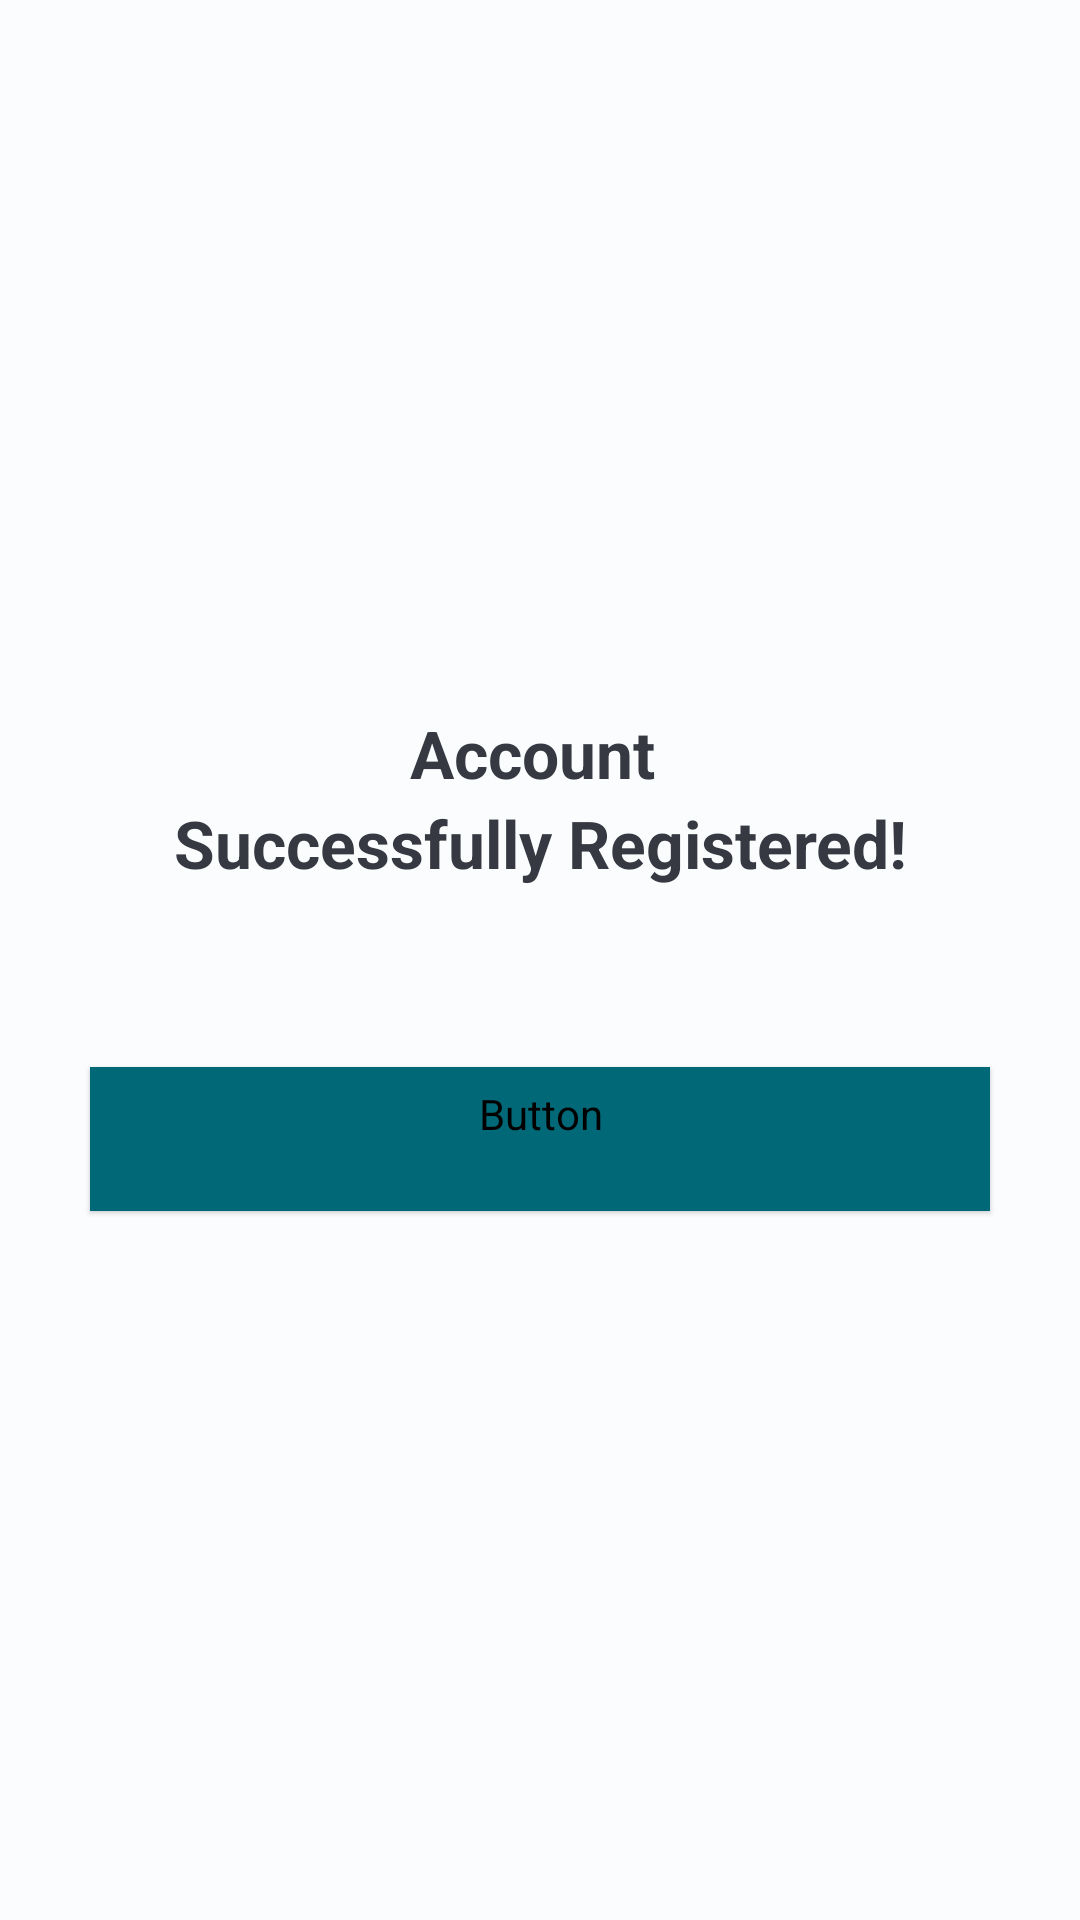

Produce the Android XML layout that renders to this screen, including the resource entries it uses.
<!-- AndroidManifest.xml: application theme Base.Theme.InventoryManager -->
<!-- res/layout/fragment_register_success.xml -->
<?xml version="1.0" encoding="utf-8"?>
<LinearLayout xmlns:android="http://schemas.android.com/apk/res/android"
    xmlns:tools="http://schemas.android.com/tools"
    android:layout_width="match_parent"
    android:layout_height="match_parent"
    xmlns:style="http://schemas.android.com/apk/res-auto"
    android:gravity="center"
    android:orientation="vertical"
    android:transitionGroup="true"
    tools:context=".gettingstarted.RegisterSuccessFragment">

    <TextView
        android:layout_width="wrap_content"
        android:layout_height="wrap_content"
        android:layout_marginBottom="60dp"
        android:gravity="center"
        android:text="@string/register_success"
        style="@style/PoppinsTitleText22" />

    <Button
        android:id="@+id/proceed_login"
        android:layout_width="300dp"
        android:layout_height="wrap_content"
        android:text="@string/proceed_login"
        style="@style/ButtonWithShadow"/>

</LinearLayout>
<!-- resources referenced by this layout -->
<resources>
  <string name="proceed_login">Proceed To Login Page</string>
  <string name="register_success">Account \nSuccessfully Registered!</string>
  <style name="ButtonWithShadow" parent="Widget.Material3.Button.ElevatedButton">
          
          <item name="cornerRadius">20dp</item>
          <item name="rippleColor">@color/md_theme_light_primaryContainer</item>
          <item name="android:backgroundTint">@color/md_theme_light_primary</item>
          <item name="elevation">4dp</item>
          <item name="android:fontFamily">@font/poppins</item>
          <item name="android:textSize">14sp</item>
          <item name="android:textColor">@color/md_theme_light_background</item>
      </style>
  <style name="PoppinsTitleText22" parent="TextAppearance.Material3.TitleLarge">
          <item name="fontFamily">@font/poppins</item>
          <item name="android:textStyle">bold</item>
          <item name="android:textColor">#363942</item>
          <item name="lineHeight">30dp</item>
      </style>
  <color name="md_theme_light_primaryContainer">#A2EEFF</color>
  <color name="md_theme_light_primary">#006877</color>
  <color name="md_theme_light_background">#FBFCFD</color>
  <color name="md_theme_light_onPrimary">#FFFFFF</color>
  <color name="md_theme_light_onPrimaryContainer">#001F25</color>
  <color name="md_theme_light_secondary">#4A6268</color>
  <color name="md_theme_light_onSecondary">#FFFFFF</color>
  <color name="md_theme_light_secondaryContainer">#CDE7ED</color>
  <color name="md_theme_light_onSecondaryContainer">#051F24</color>
  <color name="md_theme_light_tertiary">#545D7E</color>
  <color name="md_theme_light_onTertiary">#FFFFFF</color>
  <color name="md_theme_light_tertiaryContainer">#DBE1FF</color>
  <color name="md_theme_light_onTertiaryContainer">#101A37</color>
  <color name="md_theme_light_error">#BA1A1A</color>
  <color name="md_theme_light_errorContainer">#FFDAD6</color>
  <color name="md_theme_light_onError">#FFFFFF</color>
  <color name="md_theme_light_onErrorContainer">#410002</color>
  <color name="md_theme_light_onBackground">#191C1D</color>
  <color name="md_theme_light_surface">#FBFCFD</color>
  <color name="md_theme_light_onSurface">#191C1D</color>
  <color name="md_theme_light_surfaceVariant">#DBE4E7</color>
  <color name="md_theme_light_onSurfaceVariant">#3F484A</color>
  <color name="md_theme_light_outline">#6F797B</color>
  <color name="md_theme_light_inverseOnSurface">#EFF1F2</color>
  <color name="md_theme_light_inverseSurface">#2E3132</color>
  <color name="md_theme_light_inversePrimary">#52D7EF</color>
</resources>
